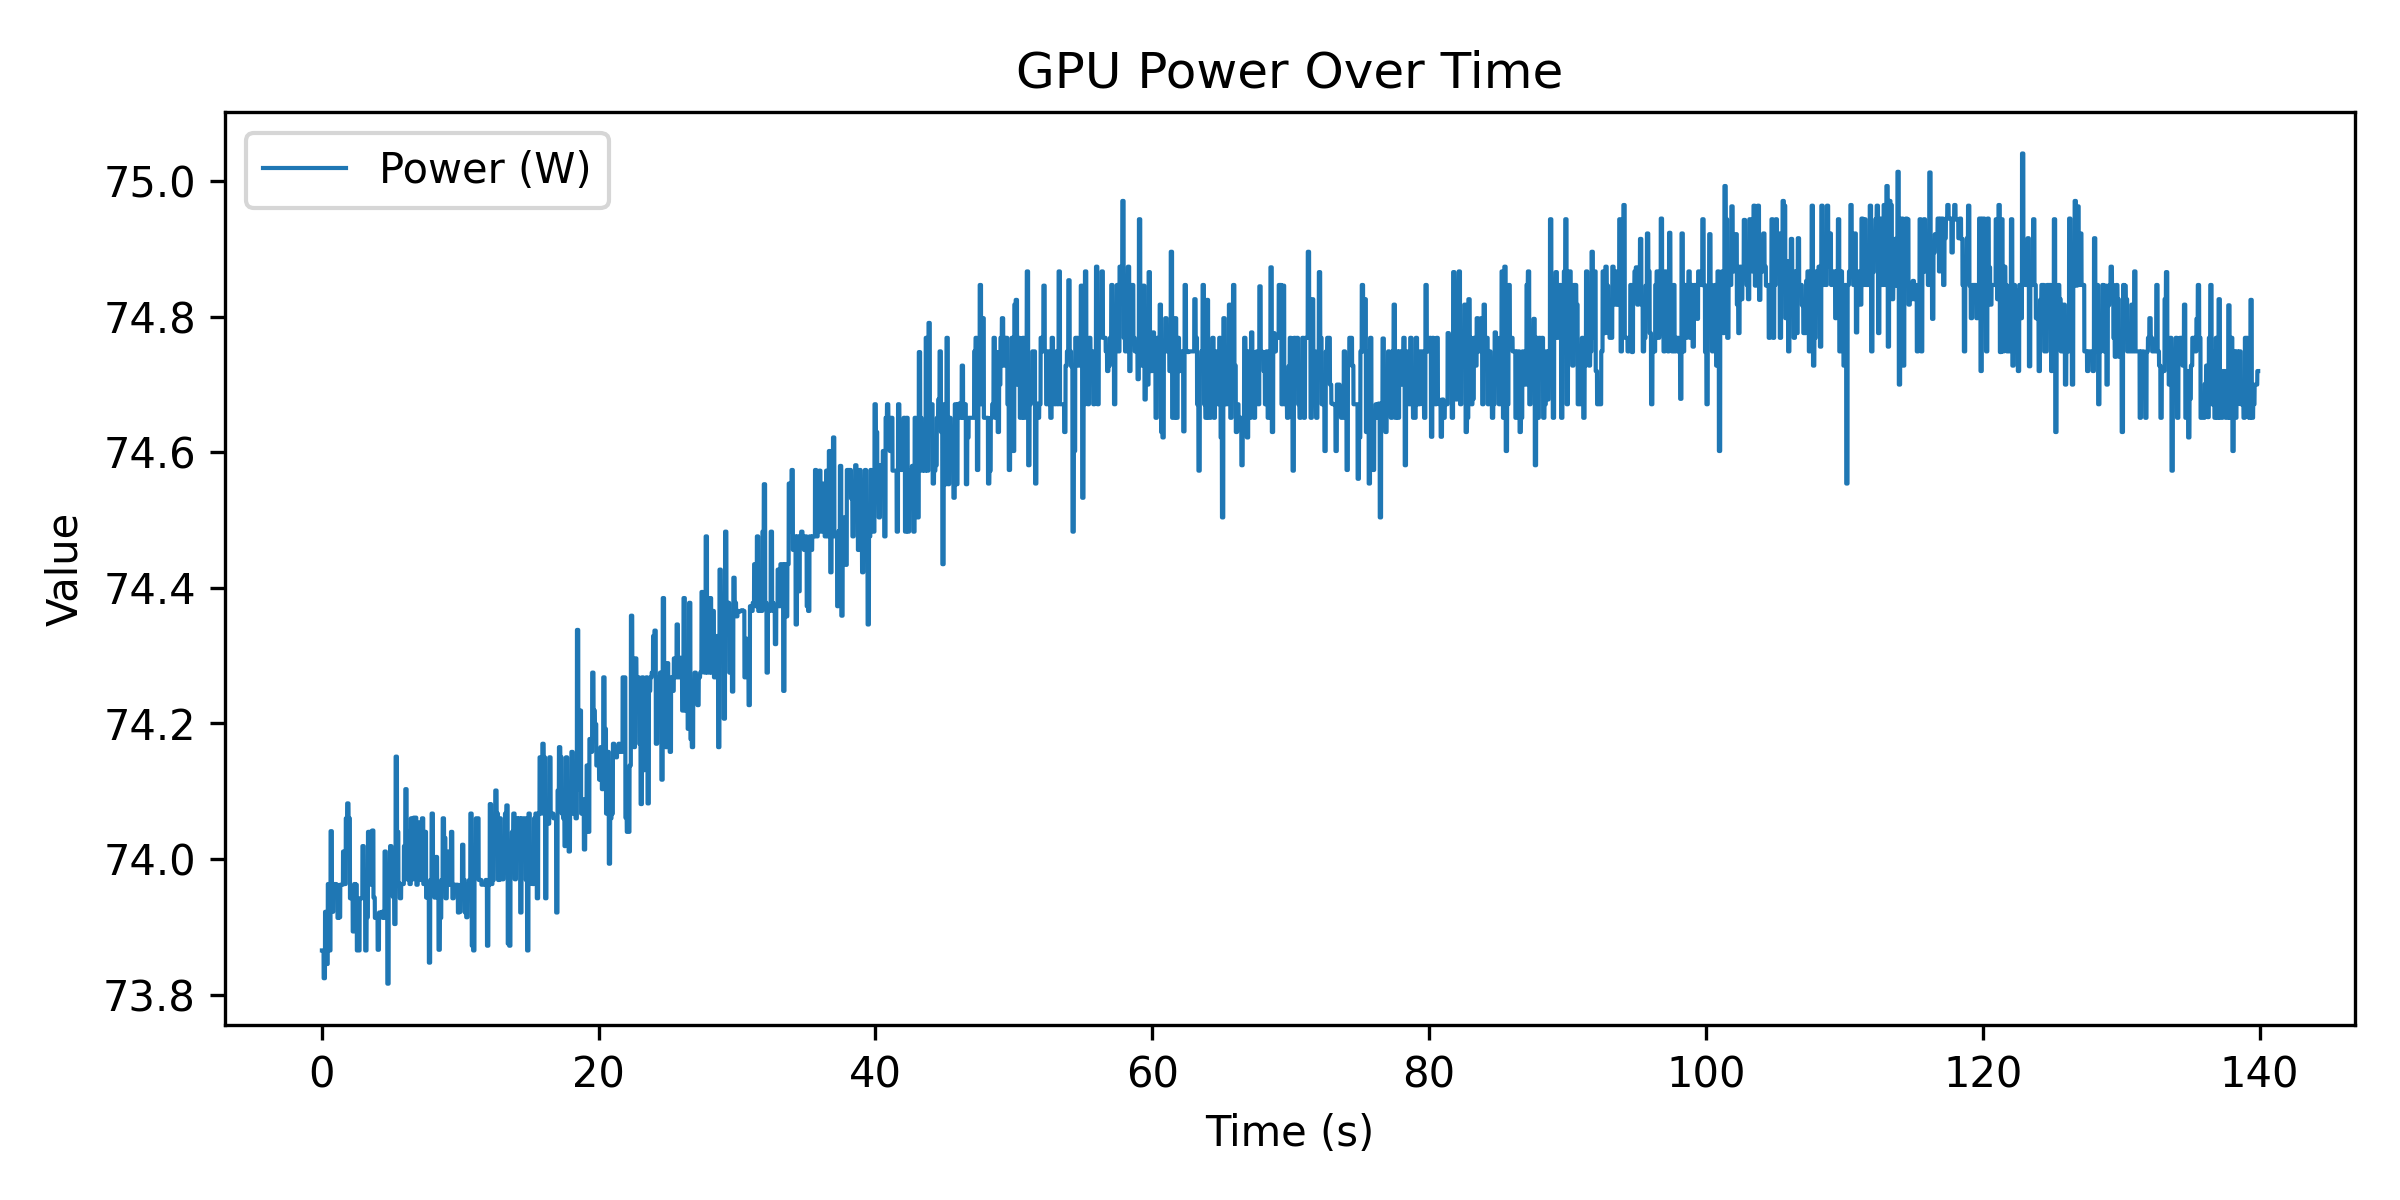

Values plotted in this chart, from the file beside it:
time_ms, power_w
3, 73.86
4, 73.86
6, 73.86
7, 73.86
8, 73.86
9, 73.86
10, 73.86
11, 73.86
13, 73.86
14, 73.86
15, 73.86
16, 73.86
17, 73.86
18, 73.86
19, 73.86
20, 73.86
21, 73.86
22, 73.86
23, 73.86
25, 73.86
26, 73.86
27, 73.86
28, 73.86
29, 73.86
30, 73.86
31, 73.86
32, 73.86
33, 73.86
34, 73.86
35, 73.86
36, 73.86
37, 73.86
38, 73.86
39, 73.86
40, 73.86
41, 73.86
43, 73.86
44, 73.86
45, 73.86
46, 73.86
47, 73.86
48, 73.86
49, 73.86
50, 73.86
51, 73.86
52, 73.86
53, 73.86
54, 73.86
55, 73.86
56, 73.86
57, 73.86
58, 73.86
60, 73.86
61, 73.86
62, 73.86
63, 73.86
64, 73.86
65, 73.86
66, 73.86
67, 73.86
... 131,562 more rows
